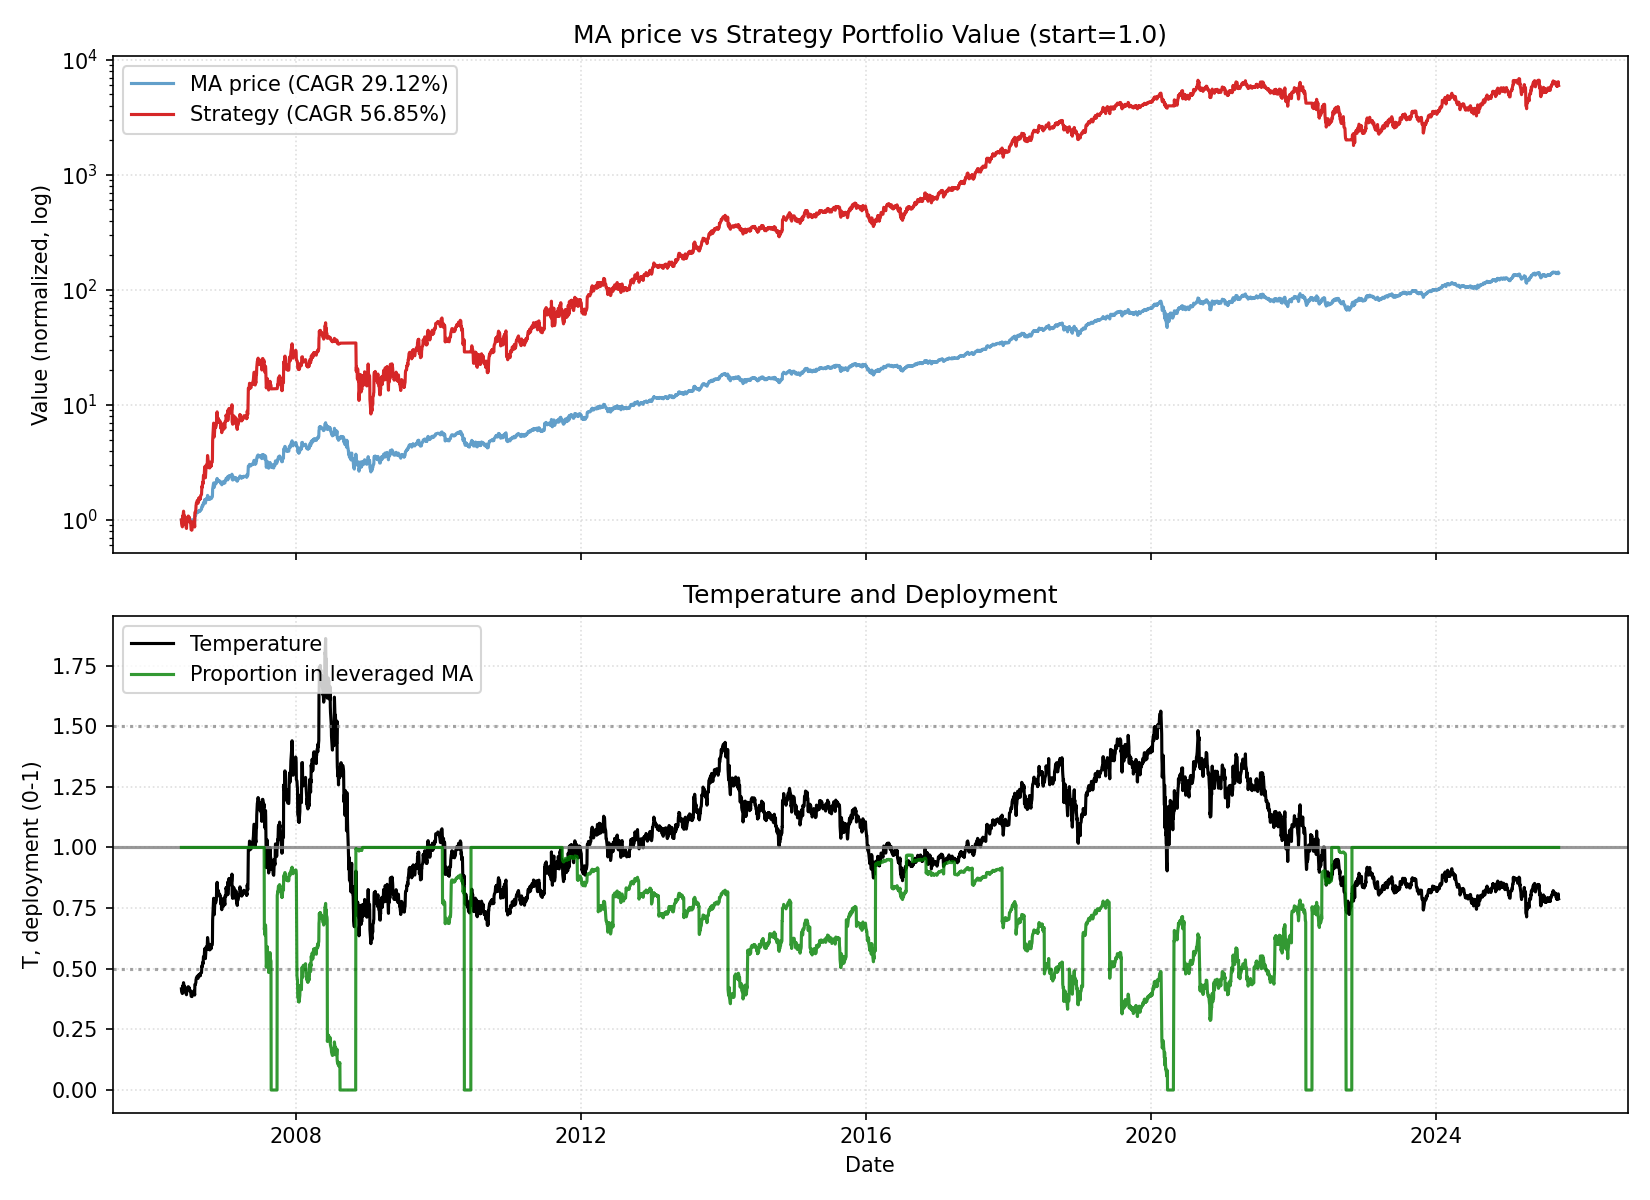

Data behind this chart, as committed beside it:
date, close, ret, ret_3, ret_6, ret_12, ret_22, temp, temp_ch_11, temp_ch_22, vol_22, vol_66, rate, yc_spread, credit_spread, yc_change_22, credit_change_22, port_tqqq, port_cash, port_total, deployed_p, base_p, target_p, block_buy
2006-05-25, 4.186, 0.0, , , , , 0.417, , , , , 4.99, 0.09, 1.67, , , 1, 0.0, 1, 1.0, 1.0, 1.0, 0
2006-05-26, 4.088, -0.02326, , , , , 0.407, , , , , 4.99, 0.1, 1.67, , , 0.9298, 0.0, 0.9298, 1.0, 1.0, 1.0, 0
2006-05-30, 4.004, -0.0207, -0.04348, , , , 0.3976, , , , , 4.99, 0.1, 1.67, , , 0.8716, 0.0, 0.8716, 1.0, 1.0, 1.0, 0
2006-05-31, 4.089, 0.02136, 0.0002224, , , , 0.4059, , , , , 4.99, 0.08, 1.66, , , 0.9269, 0.0, 0.9269, 1.0, 1.0, 1.0, 0
2006-06-01, 4.323, 0.05719, 0.07977, , , , 0.4288, , , , , 4.99, 0.07, 1.66, , , 1.085, 0.0, 1.085, 1.0, 1.0, 1.0, 0
2006-06-02, 4.276, -0.01095, 0.04562, 0.02152, , , 0.4239, , , , , 4.99, 0.08, 1.67, , , 1.049, 0.0, 1.049, 1.0, 1.0, 1.0, 0
2006-06-05, 4.472, 0.04597, 0.03452, 0.09392, , , 0.4426, , , , , 4.99, 0.03, 1.67, , , 1.193, 0.0, 1.193, 1.0, 1.0, 1.0, 0
2006-06-06, 4.395, -0.01729, 0.02788, 0.09773, , , 0.4346, , , , , 4.99, 0.02, 1.65, , , 1.13, 0.0, 1.13, 1.0, 1.0, 1.0, 0
2006-06-07, 4.331, -0.01449, -0.03154, 0.05919, , , 0.4281, , , , , 4.99, 0.0, 1.67, , , 1.081, 0.0, 1.081, 1.0, 1.0, 1.0, 0
2006-06-08, 4.342, 0.002521, -0.01201, 0.00442, , , 0.4289, , , , , 4.99, -0.01, 1.66, , , 1.088, 0.0, 1.088, 1.0, 1.0, 1.0, 0
2006-06-09, 4.348, 0.001258, 0.003781, 0.01681, , , 0.4292, , , , , 4.99, -0.03, 1.66, , , 1.091, 0.0, 1.091, 1.0, 1.0, 1.0, 0
2006-06-12, 4.272, -0.01737, -0.01614, -0.04476, 0.02065, , 0.421, 0.009514, , , , 4.99, -0.03, 1.65, , , 1.034, 0.0, 1.034, 1.0, 1.0, 1.0, 0
2006-06-13, 4.14, -0.03088, -0.04772, -0.05797, 0.01269, , 0.4077, 0.001636, , , , 4.99, -0.05, 1.67, , , 0.9376, 0.0, 0.9376, 1.0, 1.0, 1.0, 0
2006-06-14, 4.106, -0.008352, -0.03898, -0.0521, 0.02545, , 0.4041, 0.01612, , , , 4.99, -0.06, 1.67, , , 0.9136, 0.0, 0.9136, 1.0, 1.0, 1.0, 0
2006-06-15, 4.181, 0.01839, 0.00989, -0.03709, 0.02247, , 0.4112, 0.01317, , , , 4.99, -0.04, 1.67, , , 0.9634, 0.0, 0.9634, 1.0, 1.0, 1.0, 0
2006-06-16, 4.096, -0.02024, -0.002217, -0.05777, -0.05241, , 0.4027, -0.06104, , , , 4.99, -0.03, 1.67, , , 0.9044, 0.0, 0.9044, 1.0, 1.0, 1.0, 0
2006-06-19, 4.035, -0.0151, -0.03504, -0.05559, -0.0564, , 0.3959, -0.06612, , , , 4.99, -0.05, 1.67, , , 0.8629, 0.0, 0.8629, 1.0, 1.0, 1.0, 0
2006-06-20, 4.006, -0.007217, -0.02221, -0.03253, -0.1044, , 0.3928, -0.1125, , , , 4.99, -0.04, 1.67, , , 0.8437, 0.0, 0.8437, 1.0, 1.0, 1.0, 0
2006-06-21, 4.122, 0.02908, 0.02165, 0.003989, -0.06211, , 0.4039, -0.07065, , , , 4.99, -0.04, 1.68, , , 0.9167, 0.0, 0.9167, 1.0, 1.0, 1.0, 0
2006-06-22, 4.24, 0.0287, 0.05861, 0.01415, -0.02101, , 0.4153, -0.02992, , , , 4.99, -0.03, 1.69, , , 0.995, 0.0, 0.995, 1.0, 1.0, 1.0, 0
2006-06-23, 4.272, 0.007511, 0.03642, 0.04287, -0.01614, , 0.4181, -0.02509, , , , 4.99, -0.04, 1.69, , , 1.017, 0.0, 1.017, 1.0, 1.0, 1.0, 0
2006-06-26, 4.322, 0.01171, 0.01931, 0.07127, -0.005861, 0.03261, 0.4223, -0.01611, 0.01266, 0.0235, , 4.99, -0.02, 1.69, , , 1.052, 0.0, 1.052, 1.0, 1.0, 1.0, 0
2006-06-27, 4.305, -0.004, 0.007668, 0.07474, 0.007668, 0.05297, 0.4203, -0.001504, 0.03263, 0.02353, , 4.99, -0.03, 1.7, -0.12, 0.03, 1.039, 0.0, 1.039, 1.0, 1.0, 1.0, 0
2006-06-28, 4.273, -0.007398, -0.01137, 0.03664, 0.03209, 0.06727, 0.417, 0.02269, 0.04857, 0.02297, , 4.99, -0.04, 1.69, -0.14, 0.02, 1.015, 0.0, 1.015, 1.0, 1.0, 1.0, 0
2006-06-29, 4.368, 0.02215, 0.01458, 0.03004, 0.06383, 0.06809, 0.4259, 0.05415, 0.04938, 0.02275, , 4.99, 0.01, 1.69, -0.09, 0.02, 1.082, 0.0, 1.082, 1.0, 1.0, 1.0, 0
2006-06-30, 4.368, 0.0, 0.02215, 0.02236, 0.04461, 0.01031, 0.4257, 0.03511, -0.007389, 0.02243, , 4.99, -0.01, 1.67, -0.09, 0.01, 1.081, 0.0, 1.081, 1.0, 1.0, 1.0, 0
2006-07-03, 4.304, -0.01458, -0.01458, -0.00421, 0.05064, 0.006597, 0.4187, 0.03981, -0.01225, 0.0192, , 4.99, -0.02, 1.68, -0.09, 0.02, 1.033, 0.0, 1.033, 1.0, 1.0, 1.0, 0
2006-07-05, 4.331, 0.006343, -0.008333, 0.00613, 0.07352, -0.03154, 0.4208, 0.0631, -0.04909, 0.01908, , 4.99, -0.01, 1.67, -0.09, 0.0, 1.052, 0.0, 1.052, 1.0, 1.0, 1.0, 0
2006-07-06, 4.258, -0.01681, -0.01057, -0.003407, 0.06315, -0.03106, 0.4135, 0.05283, -0.04861, 0.01652, , 4.99, -0.03, 1.66, -0.06, -0.01, 0.9986, 0.0, 0.9986, 1.0, 1.0, 1.0, 0
2006-07-07, 4.197, -0.01453, -0.03109, -0.03917, 0.0181, -0.03109, 0.4073, 0.00822, -0.04865, 0.01641, , 4.99, -0.03, 1.66, -0.05, 0.01, 0.9545, 0.0, 0.9545, 1.0, 1.0, 1.0, 0
2006-07-10, 4.23, 0.008023, -0.006623, -0.03146, -0.00236, -0.02578, 0.4098, -0.01325, -0.04459, 0.0163, , 4.99, -0.04, 1.66, -0.04, -0.01, 0.9769, 0.0, 0.9769, 1.0, 1.0, 1.0, 0
2006-07-11, 4.218, -0.003011, 0.004988, -0.02008, -0.01278, -0.02993, 0.4083, -0.02355, -0.04867, 0.01628, , 4.99, -0.07, 1.67, -0.06, 0.01, 0.9675, 0.0, 0.9675, 1.0, 1.0, 1.0, 0
2006-07-12, 4.145, -0.01726, -0.02022, -0.04307, -0.04105, -0.02982, 0.401, -0.05036, -0.0474, 0.01662, , 4.99, -0.07, 1.66, -0.04, 0.0, 0.9168, 0.0, 0.9168, 1.0, 1.0, 1.0, 0
2006-07-13, 4.069, -0.01822, -0.03517, -0.04444, -0.05475, -0.01714, 0.3935, -0.06392, -0.03495, 0.01666, , 4.99, -0.04, 1.66, -0.01, 0.01, 0.8662, 0.0, 0.8662, 1.0, 1.0, 1.0, 0
2006-07-14, 3.999, -0.01722, -0.03513, -0.04705, -0.0641, -0.02593, 0.3864, -0.07318, -0.04358, 0.01577, , 4.99, -0.01, 1.69, 0.04, 0.02, 0.8209, 0.0, 0.8209, 1.0, 1.0, 1.0, 0
2006-07-17, 4.003, 0.0009105, -0.01632, -0.05377, -0.08354, -0.04265, 0.3861, -0.09354, -0.06115, 0.0157, , 4.99, -0.05, 1.68, 0.01, 0.01, 0.8227, 0.0, 0.8227, 1.0, 1.0, 1.0, 0
2006-07-18, 3.995, -0.002046, -0.001138, -0.05286, -0.08542, -0.02488, 0.3851, -0.0954, -0.04371, 0.01509, , 4.99, -0.06, 1.68, -0.02, 0.01, 0.8171, 0.0, 0.8171, 1.0, 1.0, 1.0, 0
2006-07-19, 4.12, 0.03144, 0.02933, -0.005927, -0.04271, 0.0212, 0.3969, -0.052, 0.002695, 0.0161, , 4.99, -0.06, 1.69, -0.03, 0.02, 0.8937, 0.0, 0.8937, 1.0, 1.0, 1.0, 0
2006-07-20, 4.145, 0.005962, 0.03759, 0.01856, -0.04307, 0.03476, 0.399, -0.05178, 0.01601, 0.01575, , 4.99, -0.03, 1.69, 0.02, 0.02, 0.9091, 0.0, 0.9091, 1.0, 1.0, 1.0, 0
2006-07-21, 4.12, -0.005927, 0.0, 0.03026, -0.03248, -0.000441, 0.3964, -0.04128, -0.01855, 0.01572, , 4.99, -0.03, 1.69, 0.01, 0.02, 0.8924, 0.0, 0.8924, 1.0, 1.0, 1.0, 0
2006-07-24, 4.095, -0.006185, -0.01208, 0.02296, -0.02428, -0.03433, 0.3933, -0.03434, -0.05299, 0.01452, , 4.99, -0.05, 1.69, -0.01, 0.01, 0.8753, 0.0, 0.8753, 1.0, 1.0, 1.0, 0
2006-07-25, 4.193, 0.024, 0.01767, 0.04966, -0.008819, -0.01853, 0.4025, -0.01784, -0.03749, 0.0141, , 4.99, -0.04, 1.68, -0.01, -0.01, 0.9378, 0.0, 0.9378, 1.0, 1.0, 1.0, 0
2006-07-26, 4.248, 0.01302, 0.03733, 0.03092, 0.007119, -0.01726, 0.4075, -0.002048, -0.03507, 0.0143, , 4.99, -0.02, 1.68, 0.02, -0.01, 0.9738, 0.0, 0.9738, 1.0, 1.0, 1.0, 0
2006-07-27, 4.233, -0.003427, 0.009549, 0.0213, 0.0213, -0.0167, 0.4058, 0.012, -0.03452, 0.01406, , 4.99, 0.0, 1.65, 0.02, -0.04, 0.9632, 0.0, 0.9632, 1.0, 1.0, 1.0, 0
2006-07-28, 4.213, -0.004729, -0.00814, 0.02253, 0.03533, -0.01405, 0.4036, 0.02591, -0.03192, 0.01407, , 4.99, 0.02, 1.67, 0.05, -0.03, 0.949, 0.0, 0.949, 1.0, 1.0, 1.0, 0
2006-07-31, 4.174, -0.009287, -0.01397, 0.01933, 0.04369, -0.04438, 0.3992, 0.03293, -0.06284, 0.01412, , 4.99, 0.02, 1.68, 0.06, -0.01, 0.922, 0.0, 0.922, 1.0, 1.0, 1.0, 0
2006-08-01, 4.095, -0.01897, -0.02808, -0.02344, 0.02296, -0.0625, 0.3914, 0.01365, -0.08061, 0.01362, , 5.25, 0.02, 1.69, 0.01, 0.0, 0.869, 0.0, 0.869, 1.0, 1.0, 1.0, 0
2006-08-02, 4.551, 0.1116, 0.09047, 0.07155, 0.1394, 0.05751, 0.4347, 0.129, 0.03834, 0.02795, , 5.25, -0.01, 1.69, 0.0, 0.02, 1.159, 0.0, 1.159, 1.0, 1.0, 1.0, 0
2006-08-03, 4.549, -0.0006, 0.1109, 0.07459, 0.104, 0.05021, 0.4342, 0.09397, 0.03181, 0.02771, , 5.25, -0.02, 1.68, 0.0, 0.0, 1.156, 0.0, 1.156, 1.0, 1.0, 1.0, 0
2006-08-04, 4.554, 0.0012, 0.0005995, 0.08099, 0.09879, 0.06944, 0.4345, 0.08879, 0.05071, 0.0277, , 5.25, 0.0, 1.69, 0.01, 0.02, 1.16, 0.0, 1.16, 1.0, 1.0, 1.0, 0
2006-08-07, 4.65, 0.02098, 0.0222, 0.114, 0.1285, 0.108, 0.4428, 0.1169, 0.08724, 0.02761, , 5.25, -0.03, 1.67, 0.0, 0.01, 1.232, 0.0, 1.232, 1.0, 1.0, 1.0, 0
2006-08-08, 4.783, 0.02877, 0.05035, 0.1682, 0.1682, 0.1308, 0.4552, 0.1576, 0.111, 0.02774, , 5.25, 0.02, 1.7, 0.05, 0.04, 1.337, 0.0, 1.337, 1.0, 1.0, 1.0, 0
2006-08-09, 4.809, 0.005326, 0.03425, 0.05658, 0.1469, 0.1402, 0.4574, 0.1365, 0.1203, 0.02774, , 5.25, 0.01, 1.73, 0.05, 0.07, 1.358, 0.0, 1.358, 1.0, 1.0, 1.0, 0
2006-08-10, 4.874, 0.01343, 0.01883, 0.07141, 0.1474, 0.1759, 0.4633, 0.1369, 0.1552, 0.0277, , 5.25, 0.0, 1.73, 0.07, 0.06, 1.412, 0.0, 1.412, 1.0, 1.0, 1.0, 0
2006-08-11, 4.884, 0.00224, 0.0157, 0.07253, 0.1539, 0.2004, 0.464, 0.1434, 0.1793, 0.0272, , 5.25, 0.01, 1.72, 0.08, 0.06, 1.42, 0.0, 1.42, 1.0, 1.0, 1.0, 0
2006-08-14, 4.935, 0.01025, 0.01251, 0.06125, 0.1713, 0.2339, 0.4679, 0.1592, 0.2108, 0.02657, , 5.25, -0.01, 1.69, 0.03, 0.03, 1.463, 0.0, 1.463, 1.0, 1.0, 1.0, 0
2006-08-15, 4.958, 0.004794, 0.01509, 0.03652, 0.1879, 0.2387, 0.4699, 0.1771, 0.217, 0.02594, , 5.25, -0.01, 1.7, 0.0, 0.01, 1.483, 0.0, 1.483, 1.0, 1.0, 1.0, 0
2006-08-16, 4.938, -0.004037, 0.0007373, 0.02687, 0.206, 0.2362, 0.4677, 0.195, 0.2146, 0.02604, , 5.25, 0.0, 1.71, 0.05, 0.03, 1.464, 0.0, 1.464, 1.0, 1.0, 1.0, 0
2006-08-17, 4.864, -0.01493, -0.0189, -0.001867, 0.06877, 0.1807, 0.4604, 0.05904, 0.16, 0.02647, , 5.25, -0.02, 1.71, 0.04, 0.03, 1.398, 0.0, 1.398, 1.0, 1.0, 1.0, 0
2006-08-18, 4.864, -0.0001869, -0.01511, -0.004284, 0.06921, 0.1734, 0.4601, 0.05948, 0.1529, 0.02606, , 5.25, -0.03, 1.71, 0.03, 0.02, 1.396, 0.0, 1.396, 1.0, 1.0, 1.0, 0
... 4,801 more rows
